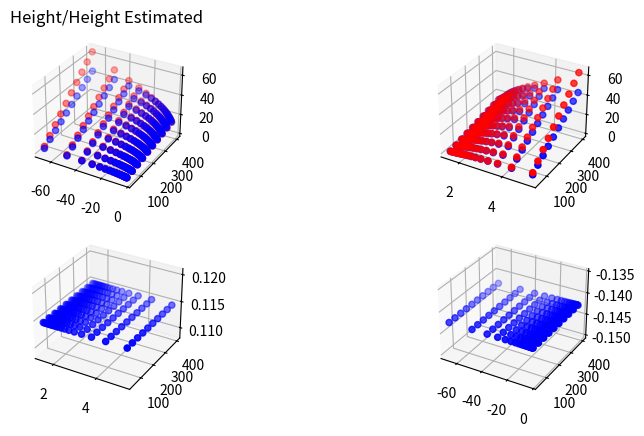

This figure's Python source:
import numpy as np
from scipy import linalg
import matplotlib.pyplot as plt

# https://en.wikipedia.org/wiki/Wind_wave

g = 9.81  # Gravitational G (m/s^2)

n1_iter = 10
n2_iter = 20
db = 0.01
dL = 40.0

L_arr = np.zeros(n1_iter * n2_iter)
H_arr = np.zeros(n1_iter * n2_iter)

min_a_arr = np.zeros(n1_iter * n2_iter)
max_a_arr = np.zeros(n1_iter * n2_iter)

H_est1_arr = np.zeros(n1_iter * n2_iter)
H_est2_arr = np.zeros(n1_iter * n2_iter)
H_avg_arr = np.zeros(n1_iter * n2_iter)

b1_err = np.zeros(n1_iter * n2_iter)
b2_err = np.zeros(n1_iter * n2_iter)

iii = 0
for n1 in range(n1_iter):
    for n2 in range(n2_iter):
        L = dL * (n1 + 1)  # Wave length (m)
        b = -db * L * (n2 + 6)  # Rotation center in Y axis (m)
        d = 8000  # Depth (m)

        k = 2 * np.pi / L  # Wave number (1/m)
        c = np.sqrt(g / k * np.tanh(d * k))  # Speed in X direction  m/s
        H = np.exp(k * b) / k  # Wave height (m)
        T = L / c  # Wave period (s)

        # print(f'Length: {L}, Height: {H}, Period: {T}, Speed: {c}')

        dt = 0.01
        n_timesteps = int(2 * T / dt)

        x_val = np.zeros(n_timesteps)
        y_val = np.zeros(n_timesteps)
        velY_val = np.zeros(n_timesteps)
        accY_val = np.zeros(n_timesteps)

        for ii in range(n_timesteps):
            t = ii * dt
            x = H * np.sin(k * c * t)
            y = - H * np.cos(k * c * t)
            x_val[ii] = x / c + t
            y_val[ii] = y
            if ii > 0:
                velY_val[ii] = (y - y_val[ii - 1]) / (x_val[ii] - x_val[ii - 1])
                accY_val[ii] = (velY_val[ii] - velY_val[ii - 1]) / (x_val[ii] - x_val[ii - 1])

        L_arr[iii] = L
        H_arr[iii] = H
        min_a = min(accY_val)
        max_a = max(accY_val)
        min_a_arr[iii] = min_a
        max_a_arr[iii] = max_a

        b_est1 = - (L / (2 * np.pi)) * np.log(1 - g / min_a)
        b_est2 = - (L / (2 * np.pi)) * np.log(g / max_a - 1)
        b1_err = (b-b_est1) / b
        b2_err = (b-b_est2) / b
        H_est1 = np.exp(k * b_est1) / k
        H_est2 = np.exp(k * b_est2) / k
        H_est1_arr[iii] = H_est1
        H_est2_arr[iii] = H_est2
        H_avg_arr[iii] = (H_est1 + H_est2) / 2

        print(
            f'L={L:,.8f} H={H:,.8f} T={T:,.8f} b={b:,.8f} min_a={min_a:,.8f} max_a={max_a:,.8f}')
        iii = iii + 1

fig = plt.figure(figsize=plt.figaspect(0.5))

ax1 = fig.add_subplot(2, 2, 1, projection='3d')
ax1.scatter3D(min_a_arr, L_arr, H_arr, color='blue')
ax1.scatter3D(min_a_arr, L_arr, H_avg_arr, color='red')
ax1.set_title('Height/Height Estimated')

ax2 = fig.add_subplot(2, 2, 2, projection='3d')
ax2.scatter3D(max_a_arr, L_arr, H_arr, color='blue')
ax2.scatter3D(max_a_arr, L_arr, H_avg_arr, color='red')

ax3 = fig.add_subplot(2, 2, 3, projection='3d')
ax3.scatter3D(max_a_arr, L_arr, b1_err, color='blue')

ax4 = fig.add_subplot(2, 2, 4, projection='3d')
ax4.scatter3D(min_a_arr, L_arr, b2_err, color='blue')

plt.show()
